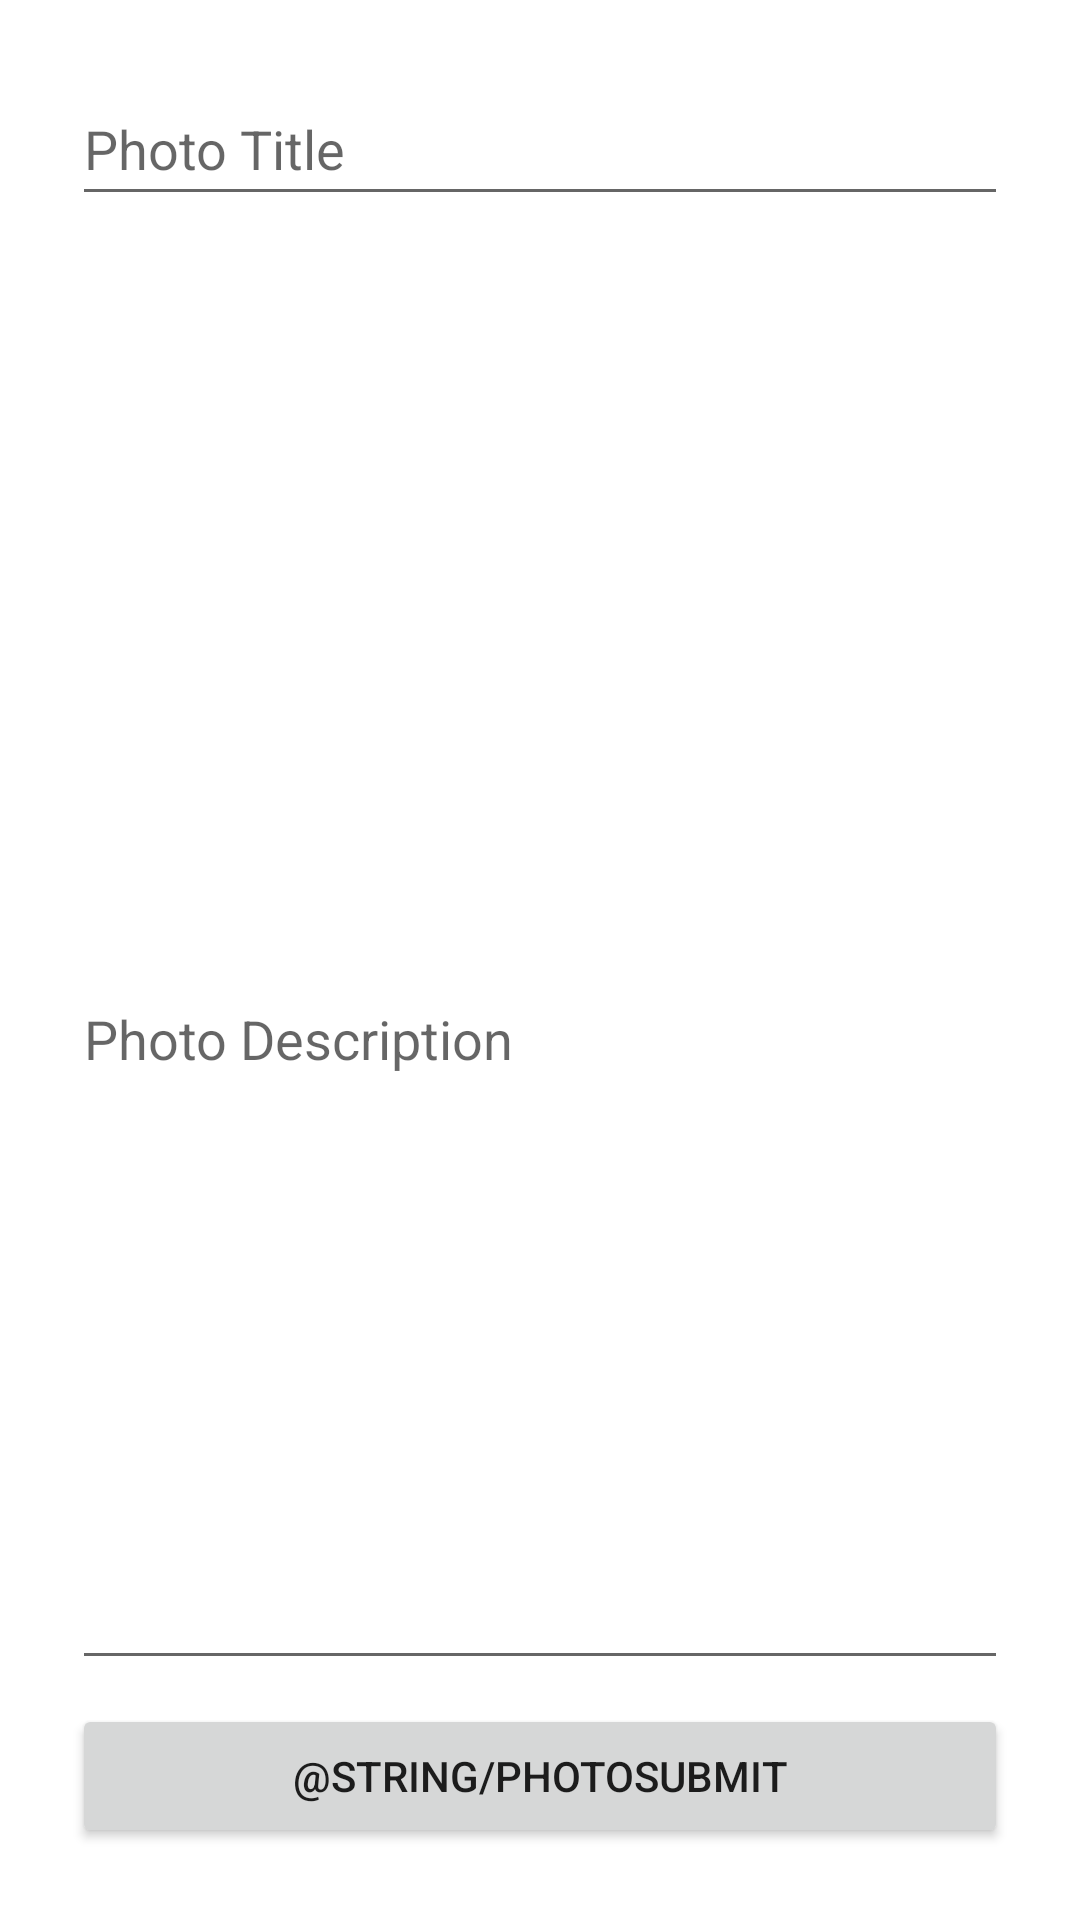

This screen was rendered from an Android layout file. Write that file and the resources it references.
<!-- AndroidManifest.xml: application theme Theme.PreserveAR -->
<!-- res/layout/activity_preserve_description.xml -->
<?xml version="1.0" encoding="utf-8"?>
<androidx.constraintlayout.widget.ConstraintLayout xmlns:android="http://schemas.android.com/apk/res/android"
    xmlns:app="http://schemas.android.com/apk/res-auto"
    xmlns:tools="http://schemas.android.com/tools"
    android:layout_width="match_parent"
    android:layout_height="match_parent"
    tools:context=".PreserveDescriptionActivity">

    <EditText
        android:id="@+id/etTitle"
        android:layout_width="0dp"
        android:layout_height="wrap_content"
        android:layout_marginStart="24dp"
        android:layout_marginTop="24dp"
        android:layout_marginEnd="24dp"
        android:ems="10"
        android:inputType="text"
        android:hint="Photo Title"
        android:minHeight="48dp"
        android:singleLine="true"
        app:layout_constraintEnd_toEndOf="parent"
        app:layout_constraintStart_toStartOf="parent"
        app:layout_constraintTop_toTopOf="parent" />

    <ImageView
        android:id="@+id/imageView"
        android:layout_width="0dp"
        android:layout_height="0dp"
        android:layout_marginStart="24dp"
        android:layout_marginTop="8dp"
        android:layout_marginEnd="24dp"
        app:layout_constraintBottom_toTopOf="@+id/etMessage"
        app:layout_constraintEnd_toEndOf="parent"
        app:layout_constraintStart_toStartOf="parent"
        app:layout_constraintTop_toBottomOf="@+id/etTitle"
        tools:srcCompat="@tools:sample/backgrounds/scenic" />

    <EditText
        android:id="@+id/etMessage"
        android:layout_width="0dp"
        android:layout_height="0dp"
        android:layout_marginStart="24dp"
        android:layout_marginTop="8dp"
        android:layout_marginEnd="24dp"
        android:layout_marginBottom="8dp"
        android:ems="10"
        android:gravity="start"
        android:hint="Photo Description"
        android:inputType="textMultiLine"
        android:scrollbarAlwaysDrawVerticalTrack="true"
        android:scrollbars="vertical"
        android:singleLine="false"
        android:textAlignment="gravity"
        app:layout_constraintBottom_toTopOf="@+id/btnSavePhoto"
        app:layout_constraintEnd_toEndOf="parent"
        app:layout_constraintStart_toStartOf="parent"
        app:layout_constraintTop_toBottomOf="@+id/imageView" />

    <Button
        android:id="@+id/btnSavePhoto"
        android:layout_width="0dp"
        android:layout_height="wrap_content"
        android:layout_marginStart="24dp"
        android:layout_marginEnd="24dp"
        android:layout_marginBottom="24dp"
        android:onClick="savePhoto"
        android:text="@string/photoSubmit"
        app:layout_constraintBottom_toBottomOf="parent"
        app:layout_constraintEnd_toEndOf="parent"
        app:layout_constraintStart_toStartOf="parent" />

</androidx.constraintlayout.widget.ConstraintLayout>
<!-- resources referenced by this layout -->
<resources>
  <style name="Theme.PreserveAR" parent="Theme.MaterialComponents.DayNight.DarkActionBar">
          
          <item name="colorPrimary">@color/purple_500</item>
          <item name="colorPrimaryVariant">@color/purple_700</item>
          <item name="colorOnPrimary">@color/white</item>
          
          <item name="colorSecondary">@color/teal_200</item>
          <item name="colorSecondaryVariant">@color/teal_700</item>
          <item name="colorOnSecondary">@color/black</item>
          
          <item name="android:statusBarColor" tools:targetApi="l">?attr/colorPrimaryVariant</item>
          
      </style>
  <!-- not gathered from this repository: default colours our renderer supplied (Android Studio template values) -->
  <color name="purple_500">#FF6200EE</color>
  <color name="purple_700">#FF3700B3</color>
  <color name="teal_200">#FF03DAC5</color>
  <color name="teal_700">#FF018786</color>
  <color name="black">#FF000000</color>
  <color name="white">#FFFFFFFF</color>
</resources>
